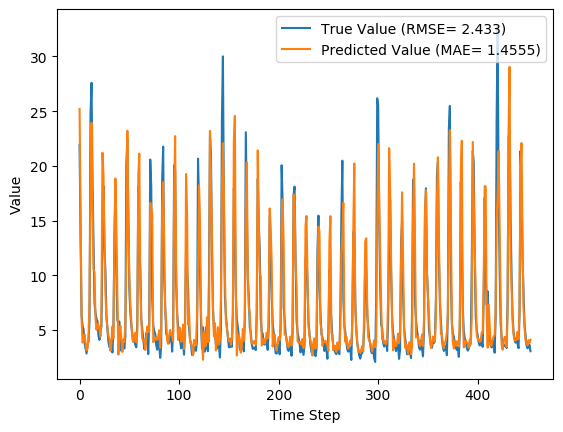

Source data for this figure (header and first rows):
y_true, y_pred, y_true_scaled, y_pred_scaled
21.92, 25.2, 0.6769, 0.7821
13.33, 15.87, 0.4016, 0.4829
6.39, 6.068, 0.1792, 0.1688
5.39, 3.854, 0.1471, 0.09789
5.03, 4.182, 0.1356, 0.1084
3.83, 4.588, 0.09712, 0.1214
3.34, 3.772, 0.08141, 0.09527
2.86, 3.147, 0.06603, 0.07523
3.71, 3.306, 0.09327, 0.08032
3.94, 4.463, 0.1006, 0.1174
5.87, 7.868, 0.1625, 0.2265
24.74, 17.84, 0.7673, 0.5462
27.59, 23.93, 0.8587, 0.7413
18.73, 16.65, 0.5747, 0.508
12.85, 10.57, 0.3862, 0.313
7.48, 10.28, 0.2141, 0.3039
6.57, 6.101, 0.1849, 0.1699
6.04, 5.04, 0.1679, 0.1359
5.81, 5.539, 0.1606, 0.1519
4.46, 5.418, 0.1173, 0.148
4.1, 5.031, 0.1058, 0.1356
4.91, 4.421, 0.1317, 0.1161
5.34, 6.978, 0.1455, 0.198
13.68, 21.21, 0.4128, 0.654
18.14, 19.27, 0.5558, 0.5919
12.64, 13.24, 0.3795, 0.3988
10.28, 8.387, 0.3038, 0.2432
6.35, 6.071, 0.1779, 0.1689
5.03, 5.261, 0.1356, 0.143
3.92, 4.48, 0.1, 0.1179
3.44, 4.176, 0.08462, 0.1082
3.32, 3.11, 0.08077, 0.07404
3.86, 3.767, 0.09808, 0.09508
2.95, 5.337, 0.06891, 0.1454
5.15, 4.233, 0.1394, 0.11
13.58, 12.73, 0.4096, 0.3824
18.33, 18.85, 0.5619, 0.5785
10.32, 14.17, 0.3051, 0.4286
5.83, 8.121, 0.1612, 0.2347
5.76, 2.754, 0.159, 0.06264
5.79, 4.639, 0.1599, 0.123
4.28, 5.38, 0.1115, 0.1468
3.1, 4.083, 0.07372, 0.1052
3.32, 3.006, 0.08077, 0.0707
3.73, 4.142, 0.09391, 0.1071
3.32, 3.909, 0.08077, 0.09965
4.43, 5.61, 0.1163, 0.1542
20.24, 12.06, 0.6231, 0.3608
22.44, 23.22, 0.6936, 0.7185
15.41, 14.68, 0.4683, 0.4448
8.69, 9.895, 0.2529, 0.2915
6.6, 7.378, 0.1859, 0.2108
5.37, 5.824, 0.1465, 0.161
4.68, 4.218, 0.1244, 0.1096
4.0, 3.894, 0.1026, 0.09917
4.08, 4.283, 0.1051, 0.1116
3.63, 4.747, 0.09071, 0.1265
3.42, 3.878, 0.08397, 0.09865
5.76, 4.732, 0.159, 0.126
18.11, 19.11, 0.5548, 0.5868
... 394 more rows
